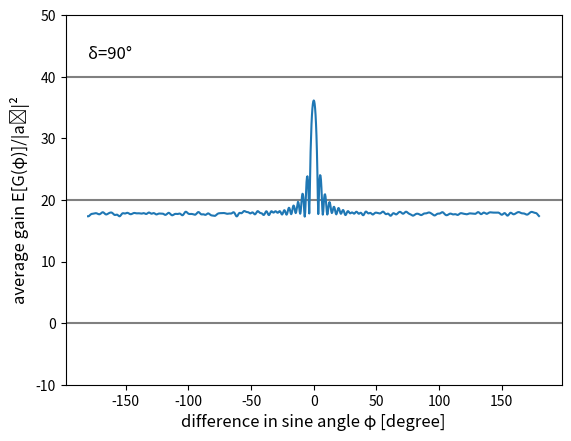

Reproduce this figure in Python.
# -*- coding: utf-8 -*-
"""
Created on Mon Feb 19 13:49:17 2018

[redacted]
"""

import numpy as np
import matplotlib.pyplot as plt

nr_realisations = 800
nr_antennae = 100
phase_spread_deg = 90
phase_spread_rad = phase_spread_deg / 180. * np.pi
nr_angles = 1000
sine_angles_rad = (np.arange(nr_angles) - nr_angles/2.) / nr_angles * np.pi * 2.


array_gains = np.zeros(nr_angles)
for realisation_id in range(nr_realisations):
    phase_deviations = np.random.uniform(-phase_spread_rad, phase_spread_rad, nr_antennae)
    
    for angle_id in range(nr_angles):
        sine_angle_rad = sine_angles_rad[angle_id]
        array_gains[angle_id] += abs(np.sum(np.exp(1j * (np.arange(nr_antennae) * sine_angle_rad + phase_deviations))))**2 / nr_realisations

print(10 * np.log10(max(array_gains)))

plt.figure()
plt.axhline(0, color='grey')
plt.axhline(20, color='grey')
plt.axhline(40, color='grey')
plt.plot(180. * sine_angles_rad / np.pi, 10 * np.log10(array_gains))
plt.xlabel("difference in sine angle φ [degree]", fontsize=12)
plt.ylabel("average gain E[G(φ)]/|a₃|²", fontsize=12)
plt.ylim((-10, 50))
plt.text(-180, 45,'δ='+str(phase_spread_deg)+'°',
     horizontalalignment='left',
     verticalalignment='top',
     fontsize = 12)
